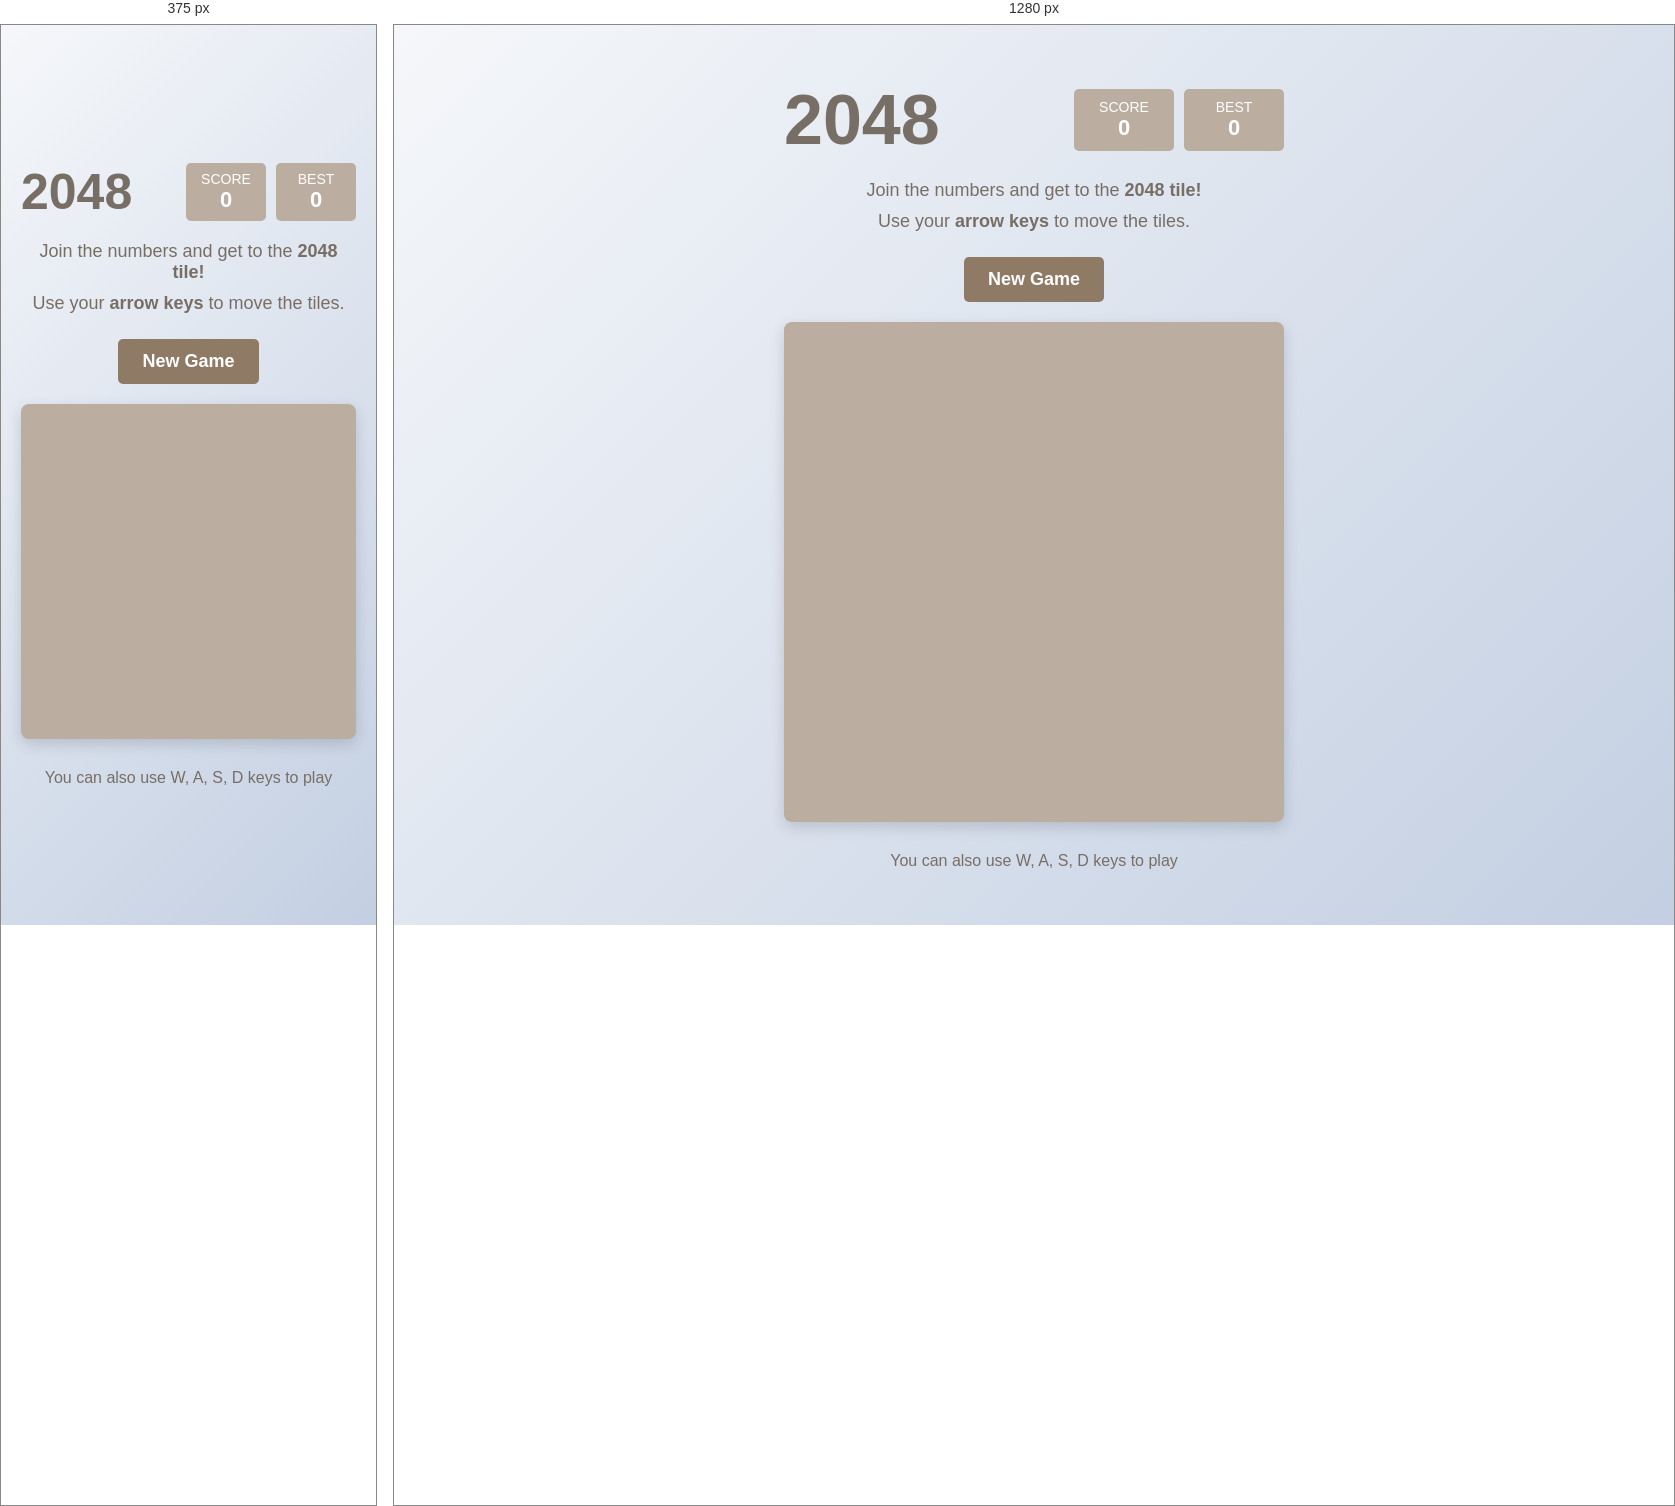
Rendered at 375 px and 1280 px, left to right.

<!-- file: index.html -->
<html lang="en">
<head>
  <meta charset="UTF-8" />
  <meta name="viewport" content="width=device-width, initial-scale=1.0" />
  <title>2048 Game</title>
  <link rel="stylesheet" href="/games/assets/2048.css" />
</head>
<body>
  <div class="container">
    <header>
      <h1>2048</h1>
      <div class="scores-container">
        <div class="score-box">
          <div class="score-title">Score</div>
          <div class="score-value" id="score">0</div>
        </div>
        <div class="score-box">
          <div class="score-title">Best</div>
          <div class="score-value" id="best-score">0</div>
        </div>
      </div>
    </header>
    <div class="game-intro">
      <p>Join the numbers and get to the <strong>2048 tile!</strong></p>
      <p>Use your <strong>arrow keys</strong> to move the tiles.</p>
      <button class="restart-button" id="restart-button">New Game</button>
    </div>
    <div class="game-container">
      <div class="grid-container" id="grid-container"></div>
      <div class="game-message" id="game-message">
        <p></p>
        <button class="restart-button">Try Again</button>
      </div>
    </div>
    <div class="controls">
      <p>You can also use W, A, S, D keys to play</p>
    </div>
  </div>

  <script src="/games/assets/2048.js"></script>
</body>
</html>


/* @media block from 2048.css */
@media screen and (max-width: 520px) {
  h1 { font-size: 50px; }
  .score-box { min-width: 80px; padding: 8px 12px; }
}